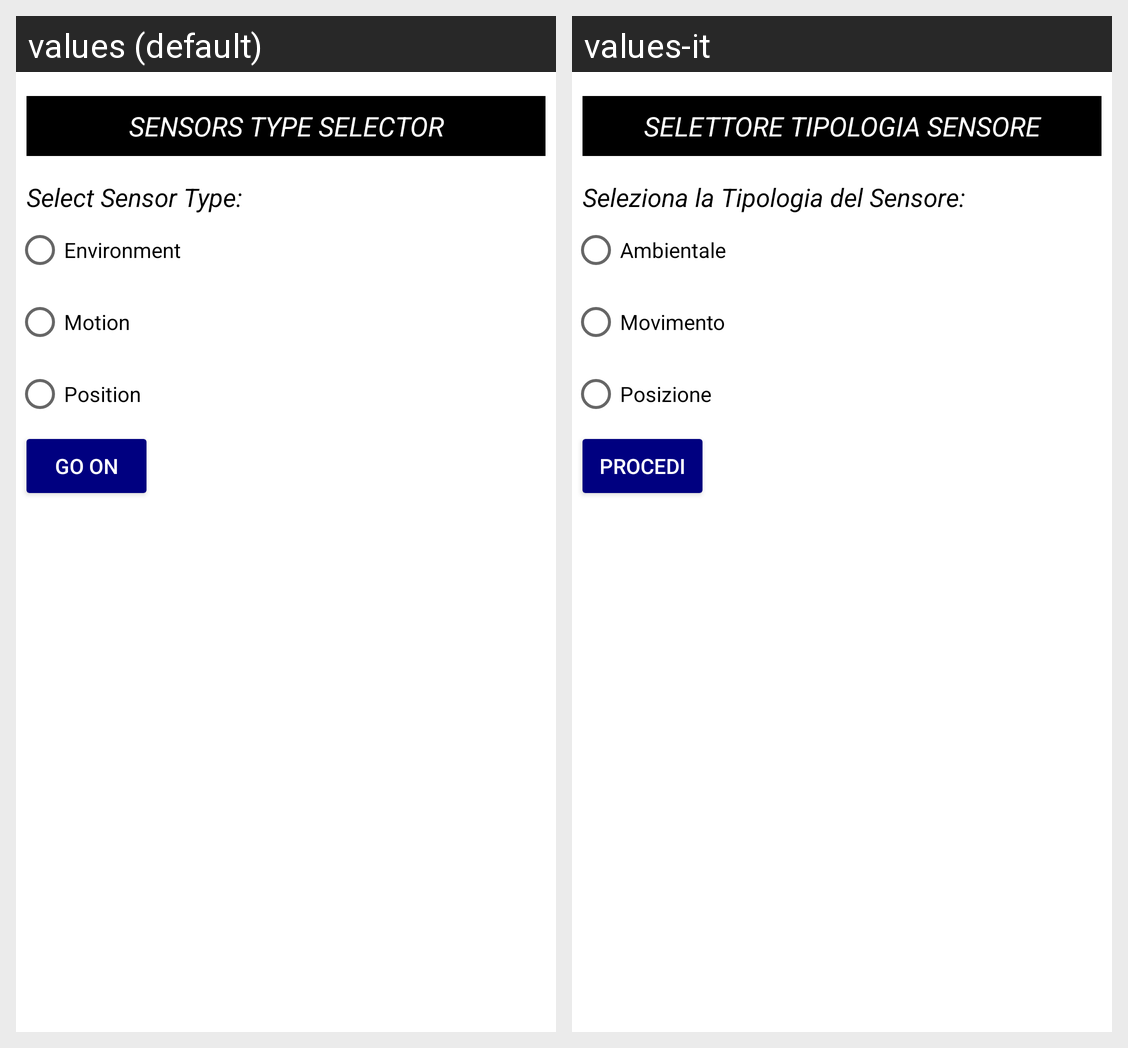

For this localized Android screen grid, give each drawn string resource with its value in every locale shown.
Android screen res/layout/activity_select_type_saved_value.xml rendered under 2 locales, left to right: values (default), values-it. Device: Nexus 5 (rendered at 1080×1920; each locale shown at half size, 540×960, under a caption strip naming it); theme Theme.SensoMeter.
Strings drawn on this screen, with the default value and each locale's value (text and hints the layout hard-codes, and strings that could not be matched under every locale, appear in the picture but are not listed):

type_sensor_list_text
  values: Sensors Type Selector
  values-it: Selettore Tipologia Sensore

sensor_type_selector_text
  values: Select Sensor Type:
  values-it: Seleziona la Tipologia del Sensore:

environmental_sensor_name
  values: Environment
  values-it: Ambientale

motion_sensor_name
  values: Motion
  values-it: Movimento

position_sensor_name
  values: Position
  values-it: Posizione

next_operation_btn_text
  values: Go on
  values-it: Procedi
